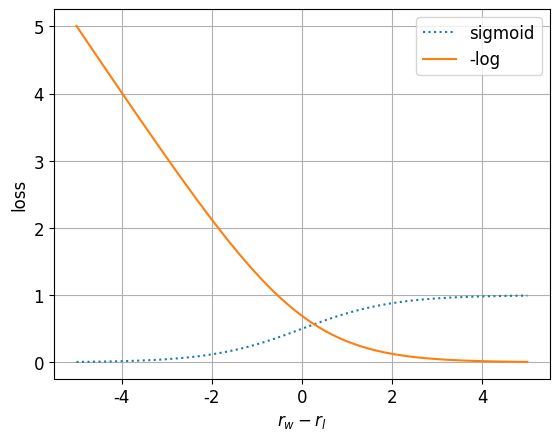

Source code (Python):
import numpy as np
import matplotlib.pyplot as plt

plt.rcParams['font.sans-serif']=['Microsoft YaHei']
plt.rcParams['axes.unicode_minus'] = False
plt.rc('font', size=12)

def sigmoid(x):
    y = 1 / (1 + np.exp(-x))
    return y

x = np.linspace(-5,5, 100)
y = sigmoid(x)
plt.plot(x, y, ":", label="sigmoid")

z = -np.log(y)
plt.plot(x, z, "-", label="-log")
plt.grid()
plt.ylabel("loss")
plt.xlabel("$r_w - r_l$")
plt.legend()
plt.show()

